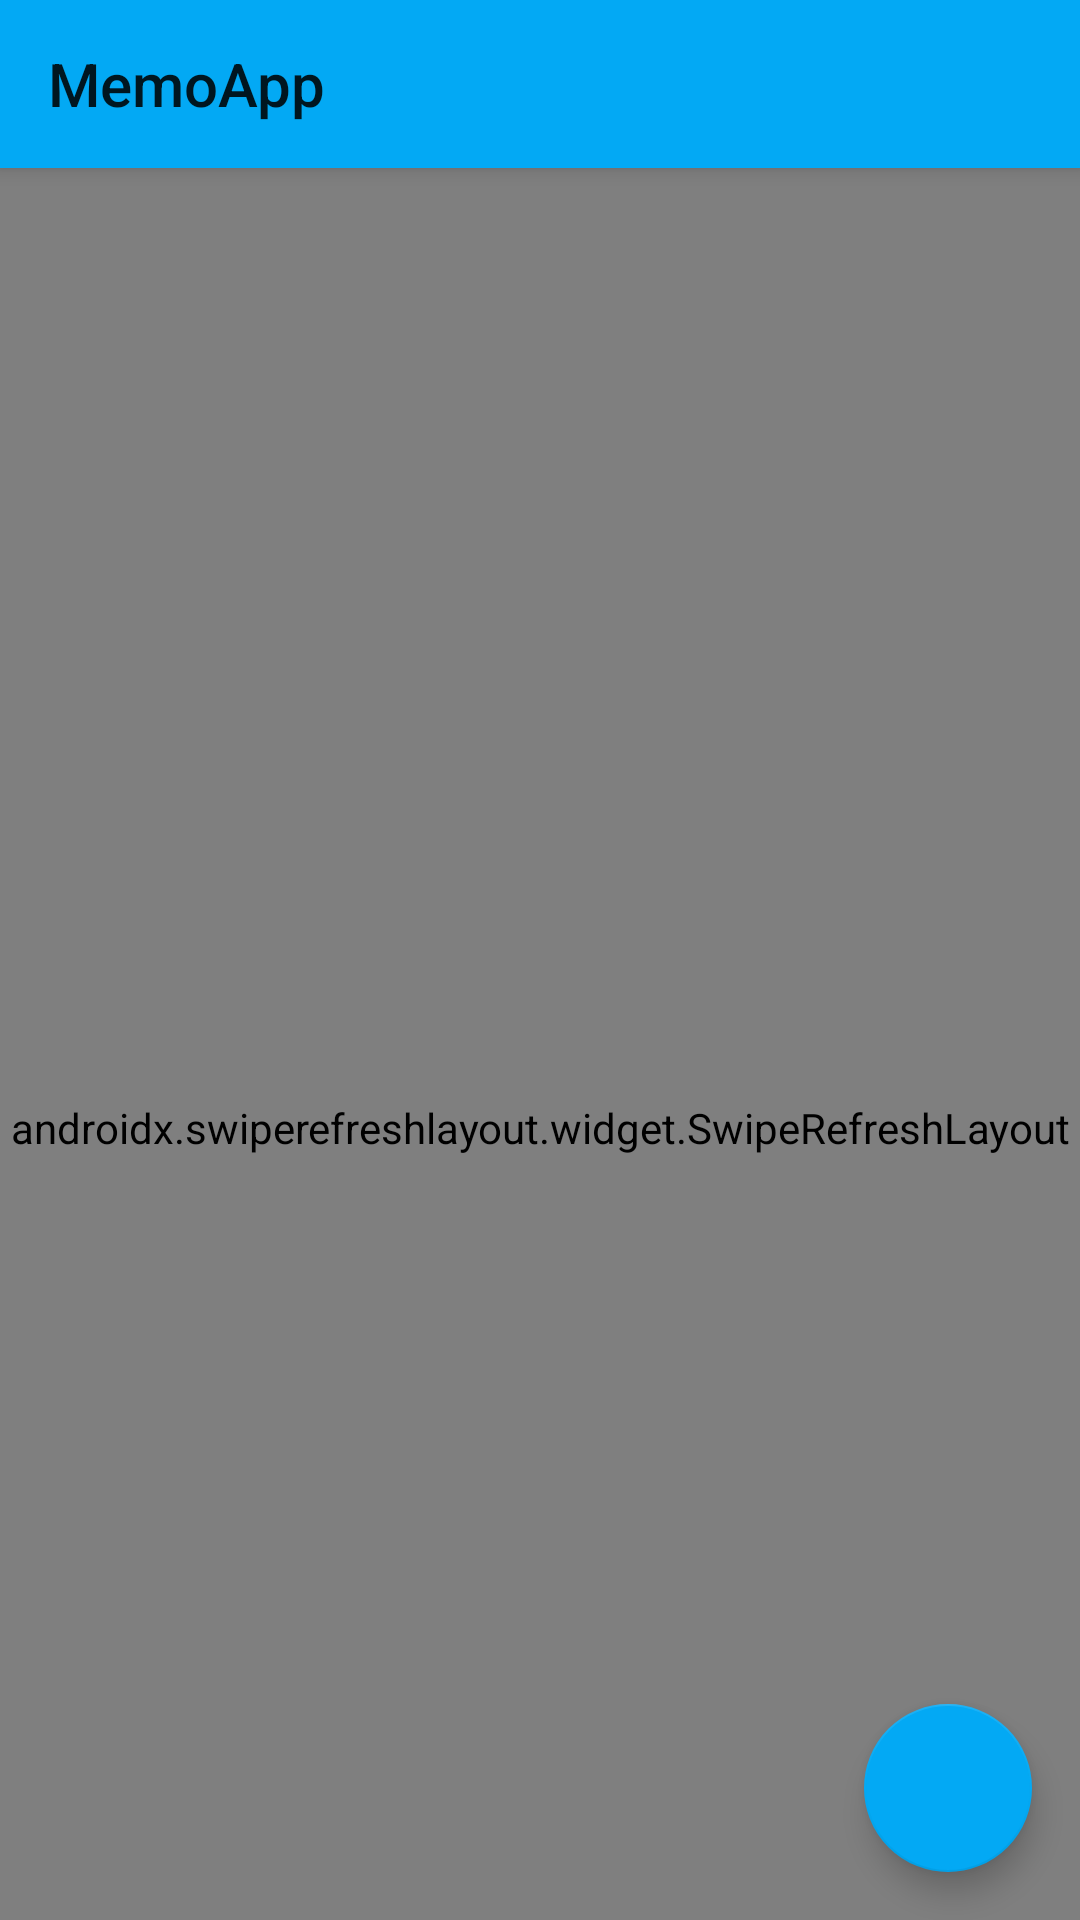

This screen was rendered from an Android layout file. Write that file and the resources it references.
<!-- AndroidManifest.xml: application theme AppTheme -->
<!-- res/layout/fragment_memo_list.xml -->
<?xml version="1.0" encoding="utf-8"?>
<layout xmlns:android="http://schemas.android.com/apk/res/android"
    xmlns:tools="http://schemas.android.com/tools" xmlns:app="http://schemas.android.com/apk/res-auto"
    tools:context=".ui.memoList.MemoListFragment">


    <data>

    </data>

    <androidx.coordinatorlayout.widget.CoordinatorLayout
        android:layout_width="match_parent"
        android:layout_height="match_parent"
        >


        <com.google.android.material.appbar.AppBarLayout
            android:layout_width="match_parent"
            android:layout_height="wrap_content">

            <androidx.appcompat.widget.Toolbar
                android:id="@+id/toolbarList"
                android:layout_width="match_parent"
                android:layout_height="wrap_content"
                app:title="@string/app_name"
                app:layout_scrollFlags="scroll|enterAlways"
                />

        </com.google.android.material.appbar.AppBarLayout>

        <androidx.swiperefreshlayout.widget.SwipeRefreshLayout
            android:id="@+id/swipeMemo"
            android:layout_width="match_parent"
            android:layout_height="match_parent"
            app:layout_behavior="@string/appbar_scrolling_view_behavior"
            >

            <androidx.recyclerview.widget.RecyclerView
                android:id="@+id/recyclerMemo"
                android:layout_width="match_parent"
                android:layout_height="match_parent"
                />


        </androidx.swiperefreshlayout.widget.SwipeRefreshLayout>

        <com.google.android.material.floatingactionbutton.FloatingActionButton
            android:id="@+id/fab"
            android:layout_width="wrap_content"
            android:layout_height="wrap_content"
            android:src="@drawable/ic_add"
            app:backgroundTint="@color/colorPrimary"
            android:layout_gravity="bottom|end"
            android:layout_margin="16dp"
            />

    </androidx.coordinatorlayout.widget.CoordinatorLayout>

</layout>
<!-- resources referenced by this layout -->
<resources>
  <color name="colorPrimary">#03a9f4</color>
  <string name="app_name">MemoApp</string>
  <style name="AppTheme" parent="Theme.AppCompat.Light.NoActionBar">
          
          <item name="colorPrimary">@color/colorPrimary</item>
          <item name="colorPrimaryDark">@color/colorPrimaryDark</item>
          <item name="colorAccent">@color/colorAccent</item>
      </style>
  <color name="colorPrimaryDark">#607d8b</color>
  <color name="colorAccent">#ffffff</color>
</resources>
